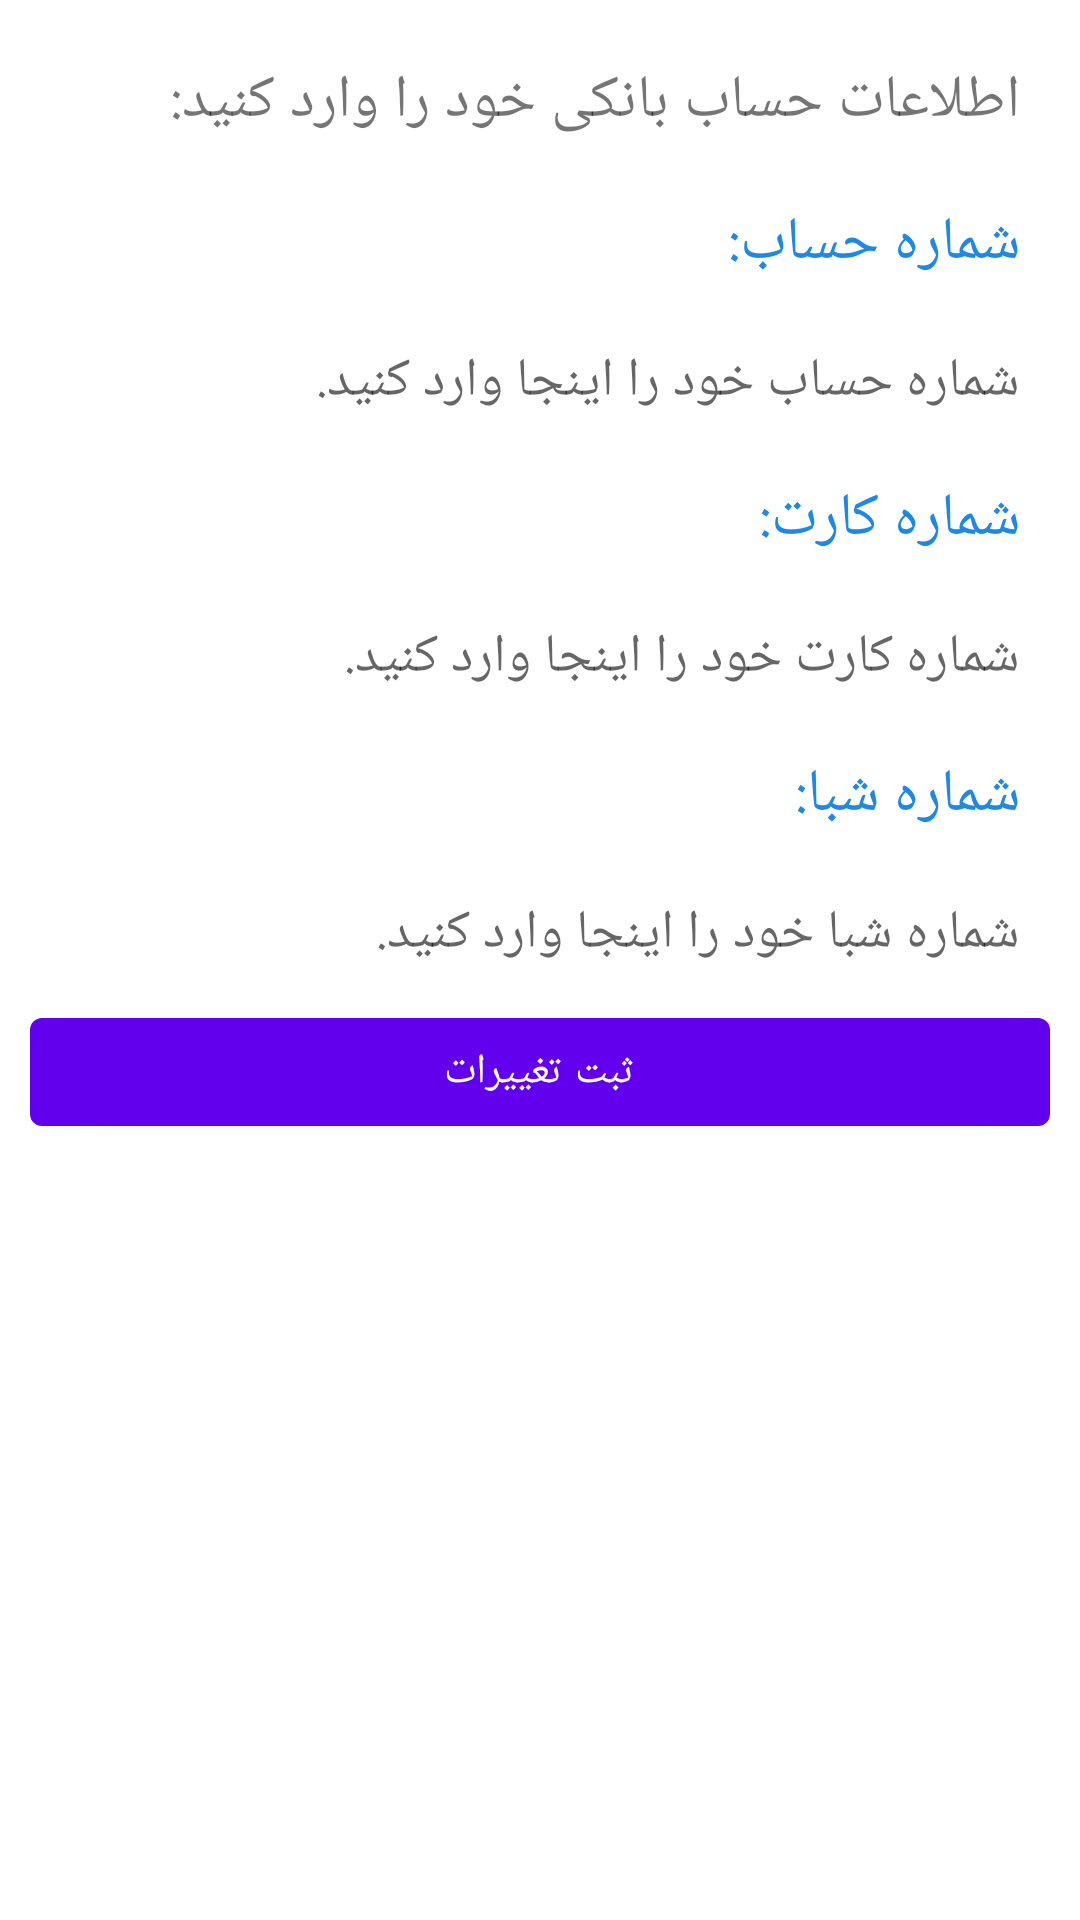

The Android layout XML behind this screen, and the referenced resources:
<!-- AndroidManifest.xml: application theme Theme.HistoricalPlaces -->
<!-- res/layout/fragment_bank_info_edit.xml -->
<?xml version="1.0" encoding="utf-8"?>
<ScrollView xmlns:android="http://schemas.android.com/apk/res/android"
    xmlns:tools="http://schemas.android.com/tools"
    android:layout_width="match_parent"
    android:layout_height="match_parent"
    tools:context=".BankInfoEditFragment"
    android:background="@drawable/pink_outline_txv">

    <LinearLayout
        android:layout_width="match_parent"
        android:layout_height="match_parent"
        android:orientation="vertical"
        android:padding="10dp">
        <TextView
            android:layout_width="match_parent"
            android:layout_height="wrap_content"
            android:layout_margin="10dp"
            android:text="@string/bankIntroEdit"
            android:textSize="20sp"
            android:background="@drawable/pink_outline_txv"/>
        <TextView
            android:id="@+id/accountNumberTxv"
            android:layout_width="match_parent"
            android:layout_height="wrap_content"
            android:text="@string/accountNumber"
            android:layout_margin="10dp"
            style="@style/txvStyle"
            android:background="@drawable/pink_outline_txv"/>
        <EditText
            android:id="@+id/accountNumber"
            android:hint="@string/accountNumberEdit"
            android:layout_width="match_parent"
            android:layout_height="wrap_content"
            android:layout_margin="10dp"
            android:inputType="number"
            android:background="@drawable/second_outline_txv"/>
        <TextView
            android:layout_width="match_parent"
            android:layout_height="wrap_content"
            android:layout_margin="10dp"
            android:text="@string/cardNumber"
            style="@style/txvStyle"
            android:background="@drawable/pink_outline_txv" />
        <EditText
            android:id="@+id/cardNumber"
            android:layout_width="match_parent"
            android:layout_height="wrap_content"
            android:hint="@string/cardNumberEdit"
            android:layout_margin="10dp"
            android:inputType="number"
            android:background="@drawable/second_outline_txv"/>
        <TextView
            android:layout_width="match_parent"
            android:layout_height="wrap_content"
            android:layout_margin="10dp"
            android:text="@string/shabaNumber"
            style="@style/txvStyle"
            android:background="@drawable/pink_outline_txv"/>
        <EditText
            android:id="@+id/shabaNumber"
            android:layout_width="match_parent"
            android:layout_height="wrap_content"
            android:layout_margin="10dp"
            android:hint="@string/shabaNumberEdit"
            android:inputType="number"
            android:background="@drawable/second_outline_txv"/>

        <Button
            android:id="@+id/EditButton"
            android:layout_width="match_parent"
            android:layout_height="wrap_content"
            android:text="@string/registerChanges" />


    </LinearLayout>
</ScrollView>
<!-- resources referenced by this layout -->
<resources>
  <string name="accountNumber">شماره حساب:</string>
  <string name="accountNumberEdit">شماره حساب خود را اینجا وارد کنید.</string>
  <string name="bankIntroEdit">اطلاعات حساب بانکی خود را وارد کنید:</string>
  <string name="cardNumber">شماره کارت:</string>
  <string name="cardNumberEdit">شماره کارت خود را اینجا وارد کنید.</string>
  <string name="registerChanges">ثبت تغییرات</string>
  <string name="shabaNumber">شماره شبا:</string>
  <string name="shabaNumberEdit">شماره شبا خود را اینجا وارد کنید.</string>
  <style name="txvStyle" parent="Theme.MaterialComponents.DayNight.DarkActionBar">
        <item name="android:textSize">20sp</item>
          <item name="android:textColor">#1E88E5</item>
  
      </style>
  <style name="Theme.HistoricalPlaces" parent="Theme.MaterialComponents.DayNight.NoActionBar">
          
          <item name="colorPrimary">@color/purple_500</item>
          <item name="colorPrimaryVariant">@color/purple_700</item>
          <item name="colorOnPrimary">@color/white</item>
          
          <item name="colorSecondary">@color/teal_200</item>
          <item name="colorSecondaryVariant">@color/teal_700</item>
          <item name="colorOnSecondary">@color/black</item>
          
          <item name="android:statusBarColor" tools:targetApi="l">?attr/colorPrimaryVariant</item>
          
      </style>
  <color name="purple_500">#FF6200EE</color>
  <color name="purple_700">#FF3700B3</color>
  <color name="white">#FFFFFFFF</color>
  <color name="teal_200">#FF03DAC5</color>
  <color name="teal_700">#FF018786</color>
  <color name="black">#FF000000</color>
</resources>
